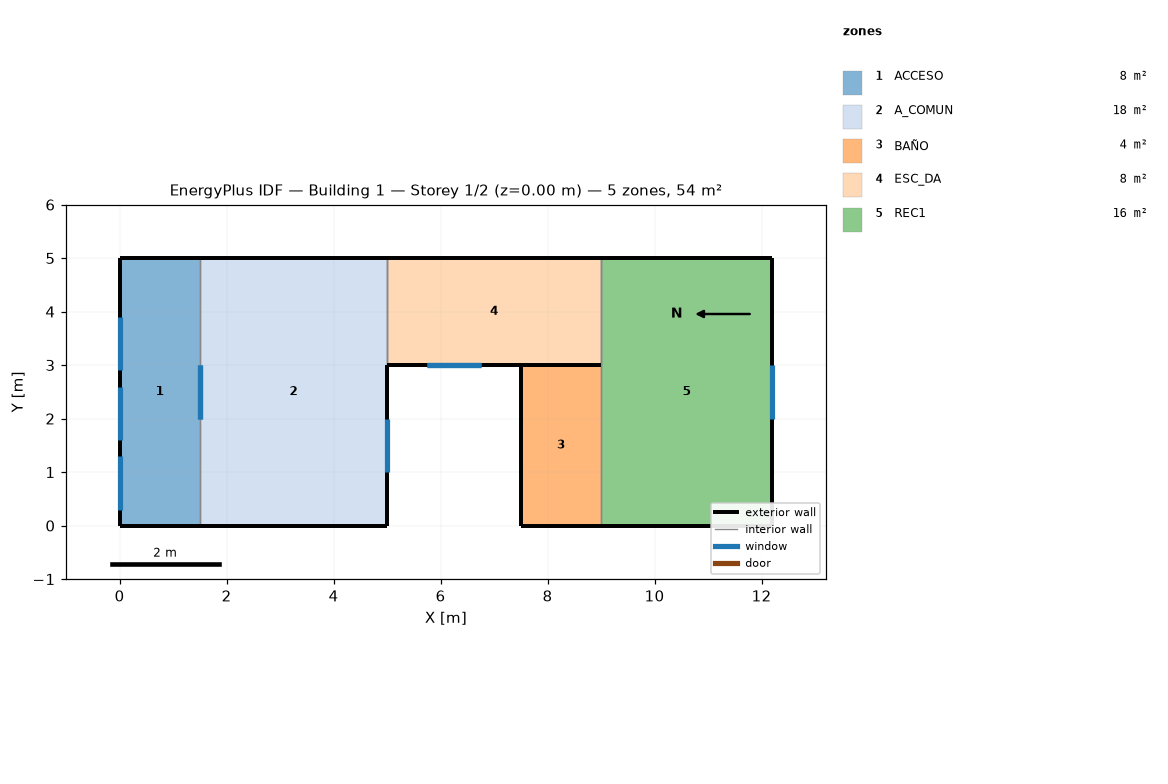
=== STOREY PLAN SPEC (per zone: floor XY polygon, exterior-wall plan segments, windows/doors) ===
zone 1: ACCESO  (7.5 m²)
  floor: (1.50, 5.00) (1.50, 0.00) (0.00, 0.00) (0.00, 5.00)
  exterior wall: (0.00, 0.00) – (1.50, 0.00)  [1.5 m]
  exterior wall: (0.00, 5.00) – (0.00, 0.00)  [5.0 m]
    window: (0.00, 3.90) – (0.00, 2.90)  [1.2 m²]
    window: (0.00, 1.30) – (0.00, 0.30)  [1.2 m²]
    window: (0.00, 2.60) – (0.00, 1.60)  [1.2 m²]
  exterior wall: (1.50, 5.00) – (0.00, 5.00)  [1.5 m]
  interior walls: 1
zone 2: A_COMUN  (17.5 m²)
  floor: (5.00, 5.00) (5.00, 0.00) (1.50, 0.00) (1.50, 5.00)
  exterior wall: (5.00, 5.00) – (1.50, 5.00)  [3.5 m]
  exterior wall: (5.00, 0.00) – (5.00, 3.00)  [3.0 m]
    window: (5.00, 1.00) – (5.00, 2.00)  [1.2 m²]
  exterior wall: (1.50, 0.00) – (5.00, 0.00)  [3.5 m]
  interior walls: 2
zone 3: BAÑO  (4.5 m²)
  floor: (9.00, 3.00) (9.00, 0.00) (7.50, 0.00) (7.50, 3.00)
  exterior wall: (7.50, 3.00) – (7.50, 0.00)  [3.0 m]
  exterior wall: (7.50, 0.00) – (9.00, 0.00)  [1.5 m]
  interior walls: 2
zone 4: ESC_DA  (8.0 m²)
  floor: (9.00, 5.00) (9.00, 3.00) (5.00, 3.00) (5.00, 5.00)
  exterior wall: (5.00, 3.00) – (7.50, 3.00)  [2.5 m] x2 surfaces
    window: (5.75, 3.00) – (6.75, 3.00)  [1.2 m²] x2
  exterior wall: (7.50, 3.00) – (9.00, 3.00)  [1.5 m]
  exterior wall: (9.00, 5.00) – (5.00, 5.00)  [4.0 m]
  interior walls: 5
zone 5: REC1  (16.0 m²)
  floor: (12.20, 5.00) (12.20, 0.00) (9.00, 0.00) (9.00, 5.00)
  exterior wall: (9.00, 0.00) – (12.20, 0.00)  [3.2 m]
  exterior wall: (12.20, 5.00) – (9.00, 5.00)  [3.2 m]
  exterior wall: (12.20, 0.00) – (12.20, 5.00)  [5.0 m]
    window: (12.20, 2.00) – (12.20, 3.00)  [1.2 m²]
  interior walls: 2

=== DERIVED (storey summary) ===
Building: Building 1
Storey: 1 of 2  (floor level z = 0.00 m)
Storey gross floor area: 53.5 m²
Zones on this storey: 5
  - ACCESO: floor 7.5 m²; exterior wall 8.0 m (24.0 m²); 3 window(s) 3.6 m²; WWR 15.0%
  - A_COMUN: floor 17.5 m²; exterior wall 10.0 m (30.0 m²); 1 window(s) 1.2 m²; WWR 4.0%
  - BAÑO: floor 4.5 m²; exterior wall 4.5 m (13.5 m²); WWR 0.0%
  - ESC_DA: floor 8.0 m²; exterior wall 8.0 m (43.5 m²); 2 window(s) 2.4 m²; WWR 5.5%
  - REC1: floor 16.0 m²; exterior wall 11.4 m (34.2 m²); 1 window(s) 1.2 m²; WWR 3.5%
Zone adjacency (shared interzone walls):
  - ACCESO ↔ A_COMUN
  - A_COMUN ↔ ESC_DA
  - BAÑO ↔ ESC_DA
  - BAÑO ↔ REC1
  - ESC_DA ↔ REC1